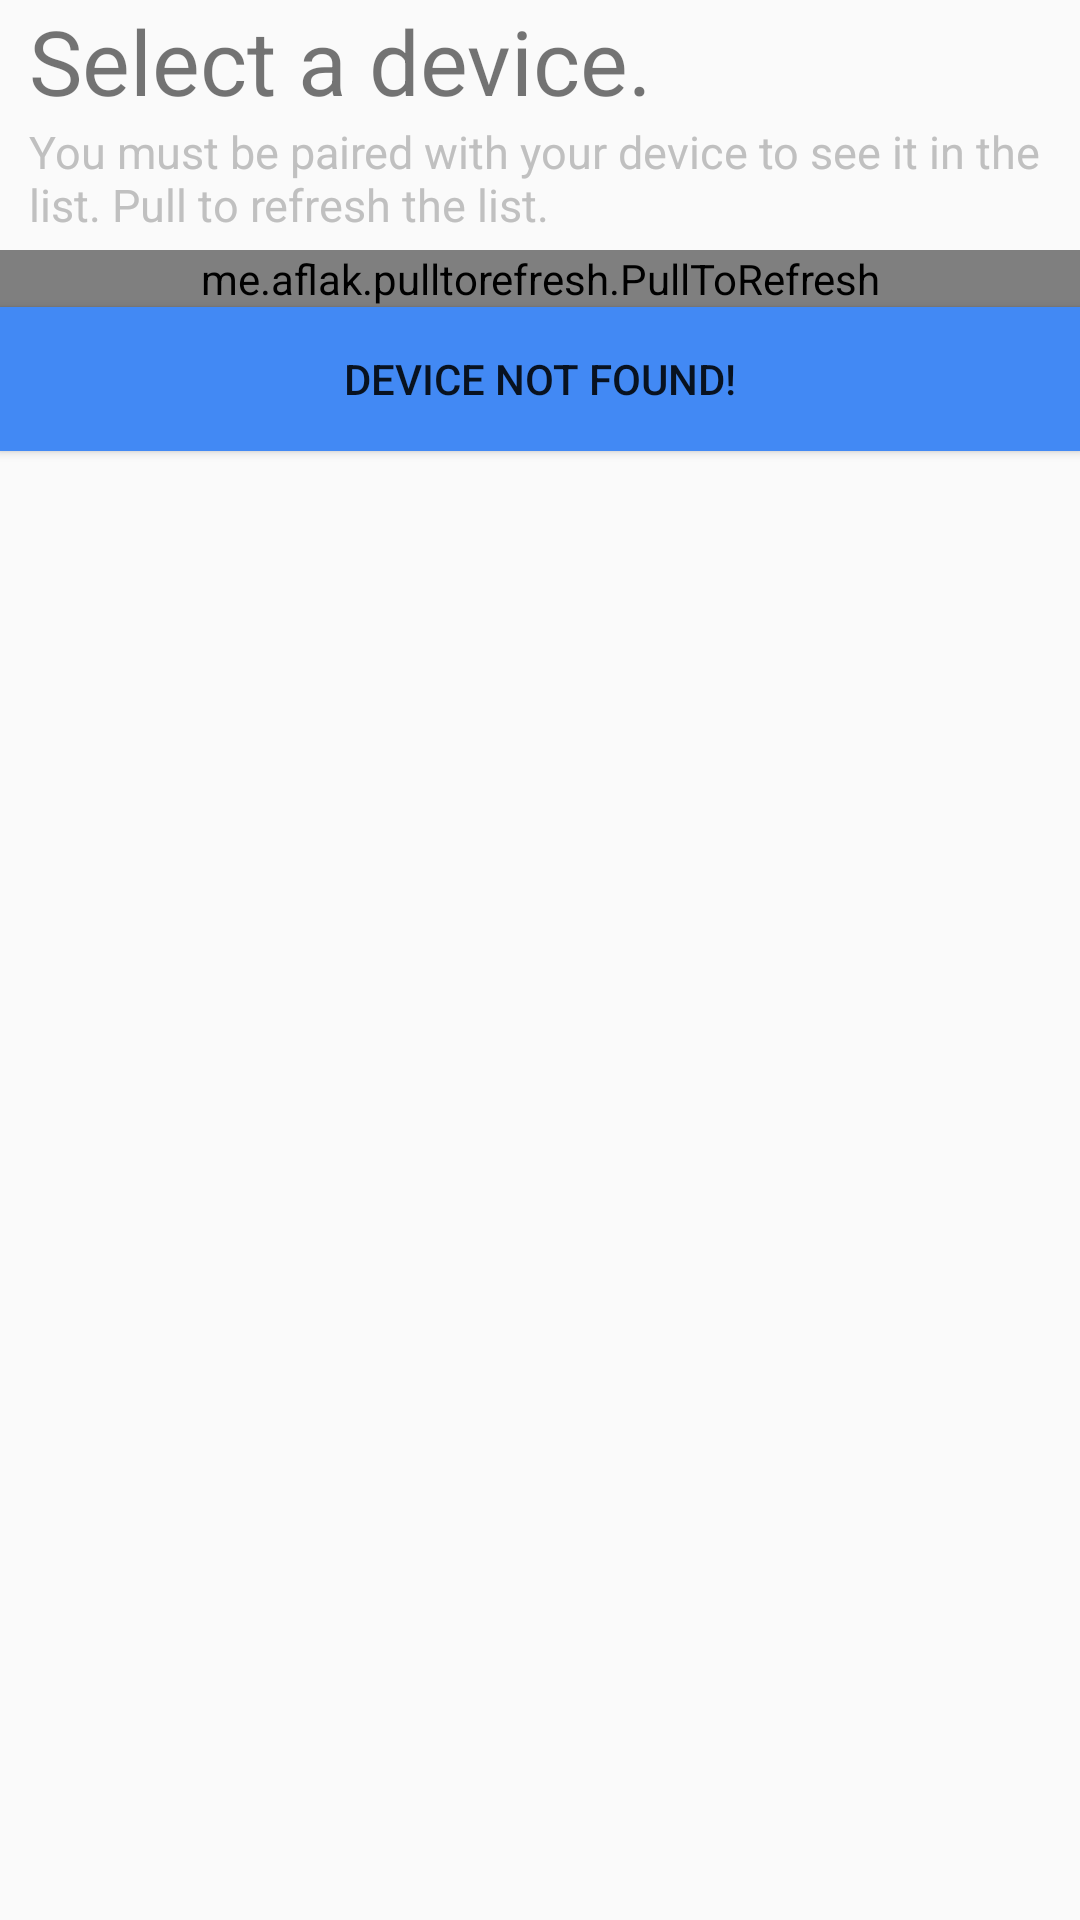

The Android layout XML behind this screen, and the referenced resources:
<!-- AndroidManifest.xml: application theme AppTheme -->
<!-- res/layout/select.xml -->
<RelativeLayout xmlns:android="http://schemas.android.com/apk/res/android"
    xmlns:tools="http://schemas.android.com/tools" android:layout_width="match_parent"
    android:layout_height="match_parent" android:paddingLeft="@dimen/activity_horizontal_margin"
    android:paddingRight="@dimen/activity_horizontal_margin"
    android:paddingTop="@dimen/activity_vertical_margin"
    android:paddingBottom="@dimen/activity_vertical_margin" tools:context=".Chat">

    <TextView
        android:id="@+id/text"
        android:layout_width="fill_parent"
        android:layout_height="wrap_content"
        android:text="Select a device."
        android:paddingLeft="10dip"
        android:textSize="30sp"/>

    <TextView
        android:id="@+id/info"
        android:textSize="15sp"
        android:paddingLeft="10dip"
        android:paddingBottom="5dip"
        android:textColor="@color/bg"
        android:text="You must be paired with your device to see it in the list. Pull to refresh the list."
        android:layout_width="wrap_content"
        android:layout_height="wrap_content"
        android:layout_below="@+id/text"/>

    <me.aflak.pulltorefresh.PullToRefresh
        android:id="@+id/pull_to_refresh"
        android:layout_width="fill_parent"
        android:layout_height="wrap_content"
        android:layout_below="@+id/info">

        <ListView
            android:id="@+id/list"
            android:layout_width="fill_parent"
            android:layout_height="wrap_content">
        </ListView>

    </me.aflak.pulltorefresh.PullToRefresh>

    <Button
        android:id="@+id/not_in_list"
        android:layout_width="match_parent"
        android:layout_height="wrap_content"
        android:text="Device not found!"
        android:layout_below="@+id/pull_to_refresh"
        android:background="#4289f4"
        android:layout_alignParentStart="true" />

</RelativeLayout>
<!-- resources referenced by this layout -->
<resources>
  <color name="bg">#C0C0C0</color>
  <style name="AppTheme" parent="Theme.AppCompat.Light.DarkActionBar">
          <item name="colorPrimary">@color/colorPrimary</item>
          <item name="colorPrimaryDark">@color/colorPrimaryDark</item>
  
      </style>
  <color name="colorPrimary">#3F51B5</color>
  <color name="colorPrimaryDark">#303F9F</color>
</resources>
